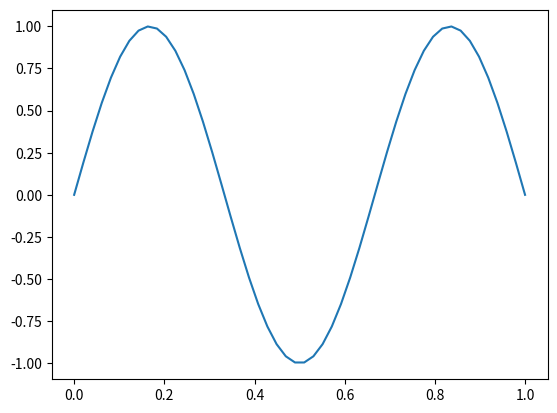

Write Python code to recreate this figure.
#!/usr/bin/env python
# coding: utf-8

# # 7. Partial Differential Equations: Exercise
# 
# [redacted]

# In[1]:


import numpy as np
import matplotlib.pyplot as plt
get_ipython().run_line_magic('matplotlib', 'inline')
from scipy.integrate import odeint


# ## 1. Diffusion Equation
# For the diffusion equation with Dirichlet boundary condition, take initial states with different spatial frequencyes, such as 
# $$ y(x, 0) = \sin(\frac{nx}{L}\pi ) $$
# with different $n$, and see how quickly they decay in time.

# In[2]:


L = 1
x = np.linspace(0, L)
n = 3
y = np.sin(n*x*np.pi/L)
plt.plot(x, y)


# In[ ]:





# ## 2. Wave Equation
# 
# While the wave equation with Dirichlet boundary condition simulates oscillation of a string, that with Neumann condition 
# $$ \left.\frac{\partial y(x,t)}{\partial x}\right|_{x_0}=\left.\frac{\partial y(x,t)}{\partial x}\right|_{x_N}=0 $$
# can simulate water wave.
# 
# 1) Implement a wave equation with a decay term
# $$ \frac{\partial^2 u}{\partial t^2} = c^2 \frac{\partial^2 u}{\partial x^2} - d \frac{\partial u}{\partial t} $$
# with the Neumann boundary conditions and see how the wave ripples.

# In[ ]:





# 2) See how the waves vary with the initial condition or stimulum.

# In[ ]:





# In[ ]:





# ## Optional: Wave equation in 2D
# Try simulating waves in a 2D space with a cyclic boundary condition.

# In[ ]:





# In[ ]:




